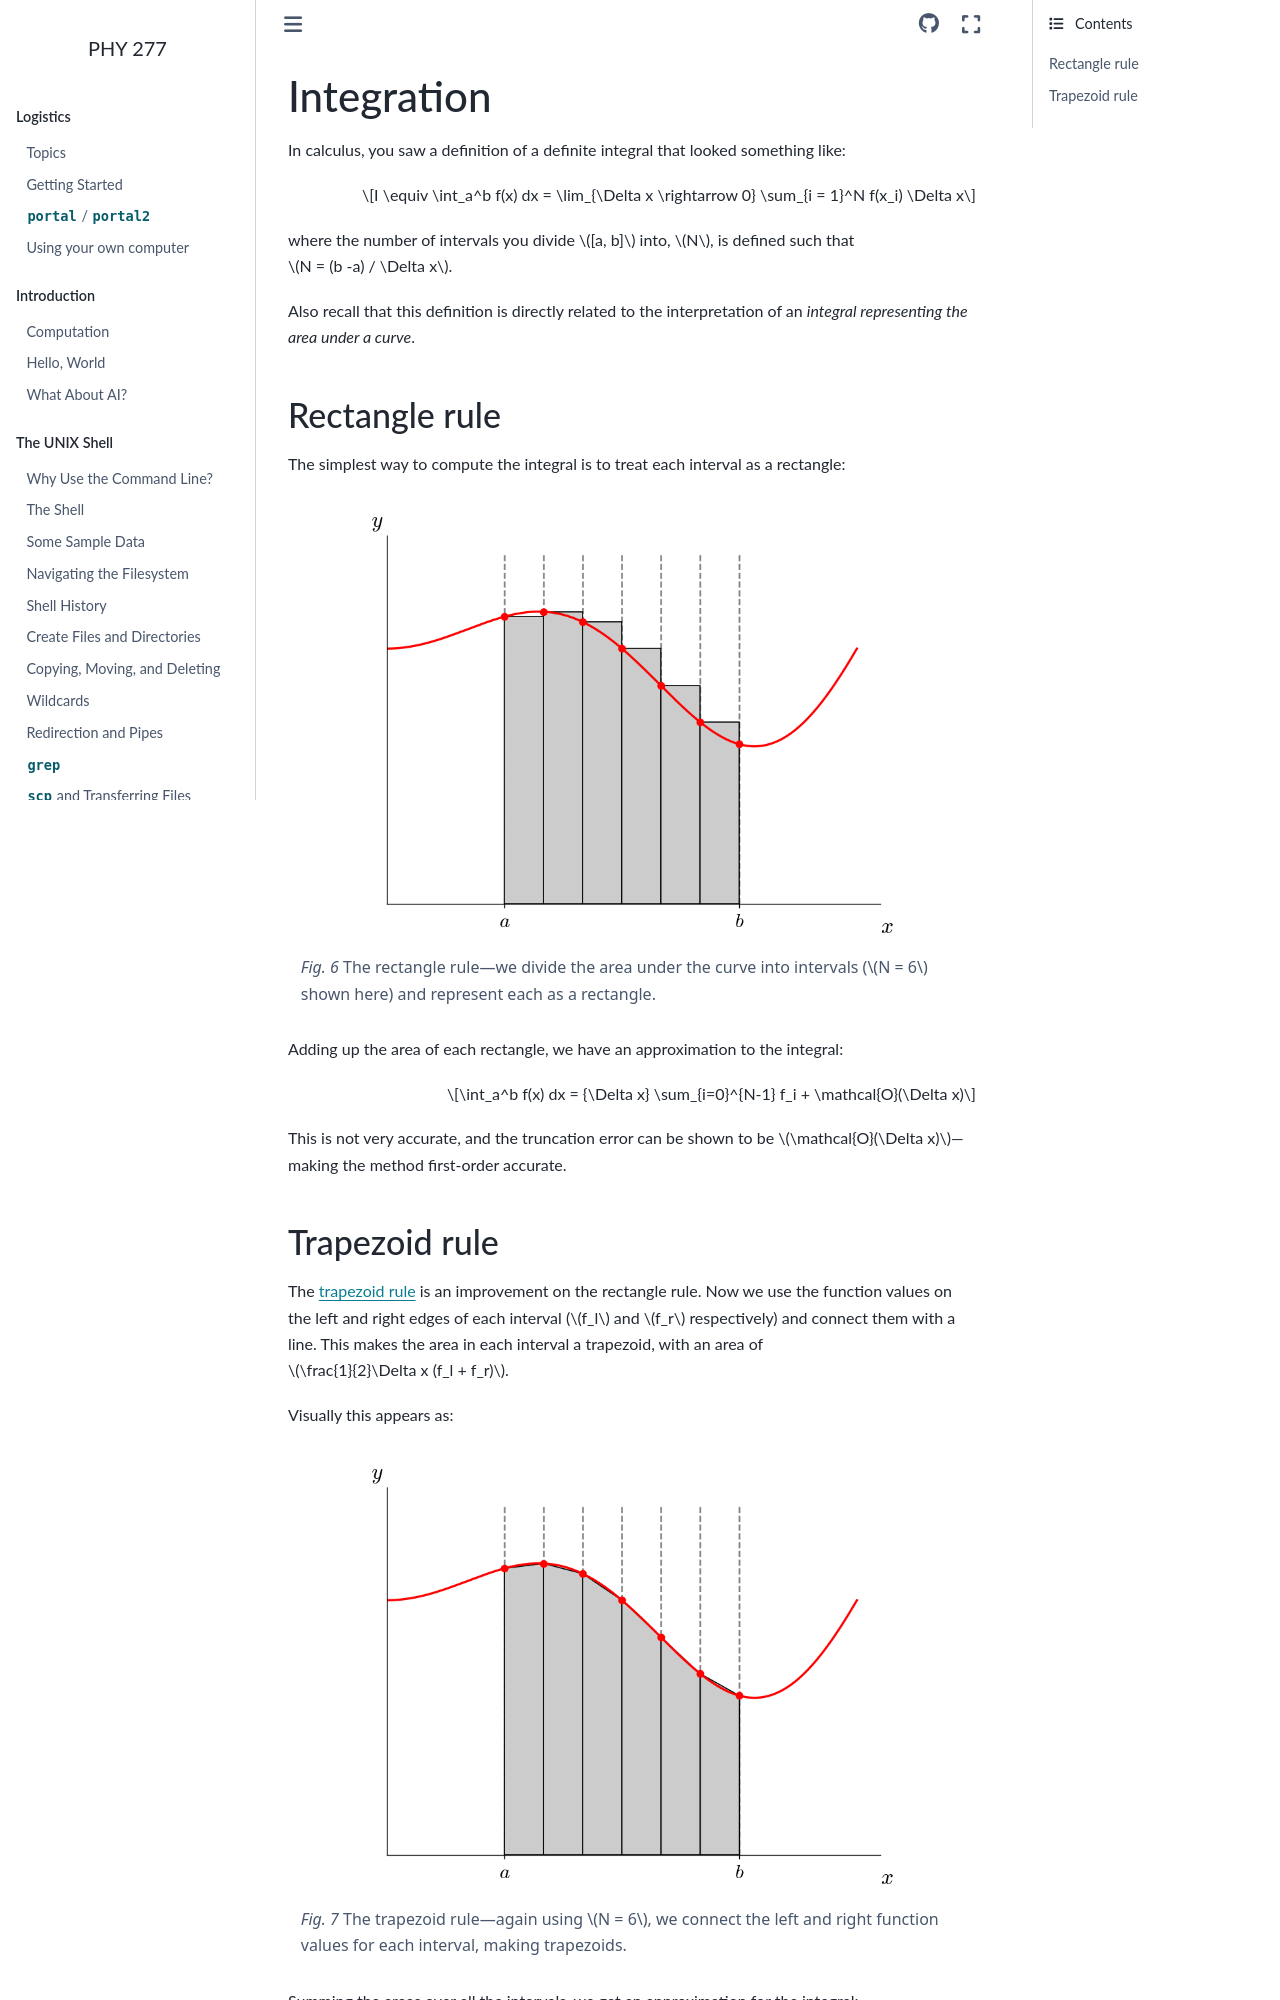

repository: zingale/phy277 · page: algorithms/integration.html · generator: sphinx

***********
Integration
***********

In calculus, you saw a definition of a definite integral that looked
something like:

$$I \equiv \int_a^b f(x) dx = \lim_{\Delta x \rightarrow 0} \sum_{i = 1}^N f(x_i) \Delta x$$

where the number of intervals you divide $[a, b]$ into, $N$, is
defined such that $N = (b -a) / \Delta x$.

Also recall that this definition is directly related to the
interpretation of an *integral representing the area under a curve*.

Rectangle rule
==============

The simplest way to compute the integral is to treat each interval as a rectangle:

.. figure:: rectangle_N6.png
   :alt: dividing the area under a curve into 6 intervals, each represented as a rectangle
   :align: center
   :width: 80%

   The rectangle rule---we divide the area under the curve into intervals ($N = 6$ shown here)
   and represent each as a rectangle.

Adding up the area of each rectangle, we have an approximation to the integral:

$$\int_a^b f(x) dx = {\Delta x} \sum_{i=0}^{N-1} f_i + \mathcal{O}(\Delta x)$$

This is not very accurate, and the truncation error can be shown to be
$\mathcal{O}(\Delta x)$---making the method first-order accurate.


.. _sec:trapezoid-rule:
